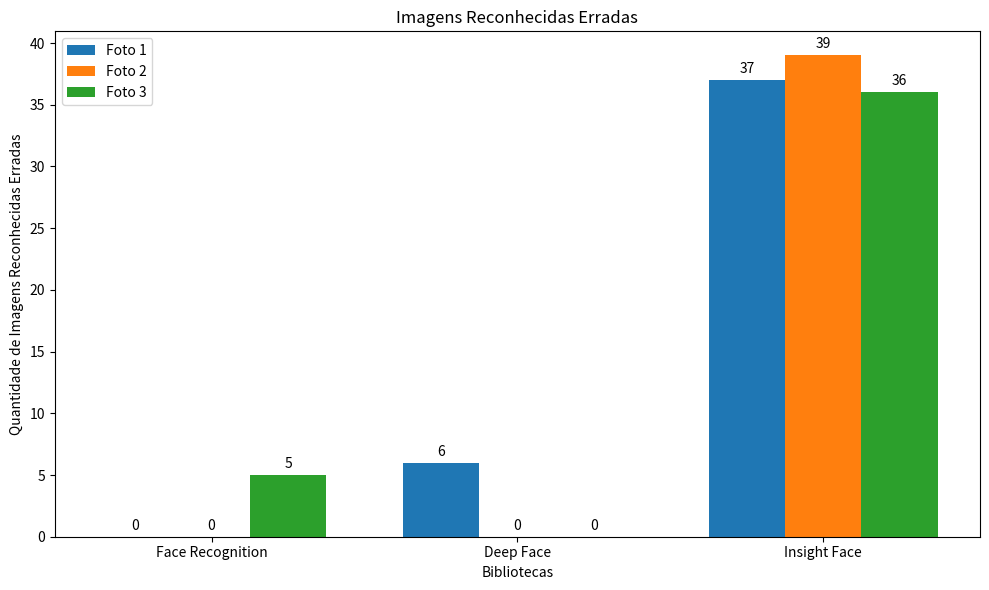

Write Python code to recreate this figure.
import matplotlib.pyplot as plt
import numpy as np

# Dados
labels = ['Face Recognition', 'Deep Face', 'Insight Face']
analyzed_images = 47
wrongly_recognized = np.array([
    [0, 0, 5],
    [6, 0, 0],
    [37, 39, 36]
])

# Configurações do gráfico
x = np.arange(len(labels))  # a localização das labels
width = 0.25  # a largura das barras

fig, ax = plt.subplots(figsize=(10, 6))

# Barras
rects1 = ax.bar(x - width, wrongly_recognized[:, 0], width, label='Foto 1')
rects2 = ax.bar(x, wrongly_recognized[:, 1], width, label='Foto 2')
rects3 = ax.bar(x + width, wrongly_recognized[:, 2], width, label='Foto 3')

# Adicionando texto às labels, título e configurando a legenda
ax.set_xlabel('Bibliotecas')
ax.set_ylabel('Quantidade de Imagens Reconhecidas Erradas')
ax.set_title('Imagens Reconhecidas Erradas')
ax.set_xticks(x)
ax.set_xticklabels(labels)
ax.legend()

# Adicionando os valores acima das barras
def autolabel(rects):
    for rect in rects:
        height = rect.get_height()
        ax.annotate('{}'.format(height),
                    xy=(rect.get_x() + rect.get_width() / 2, height),
                    xytext=(0, 3),  # 3 points vertical offset
                    textcoords="offset points",
                    ha='center', va='bottom')

autolabel(rects1)
autolabel(rects2)
autolabel(rects3)

fig.tight_layout()

plt.show()
